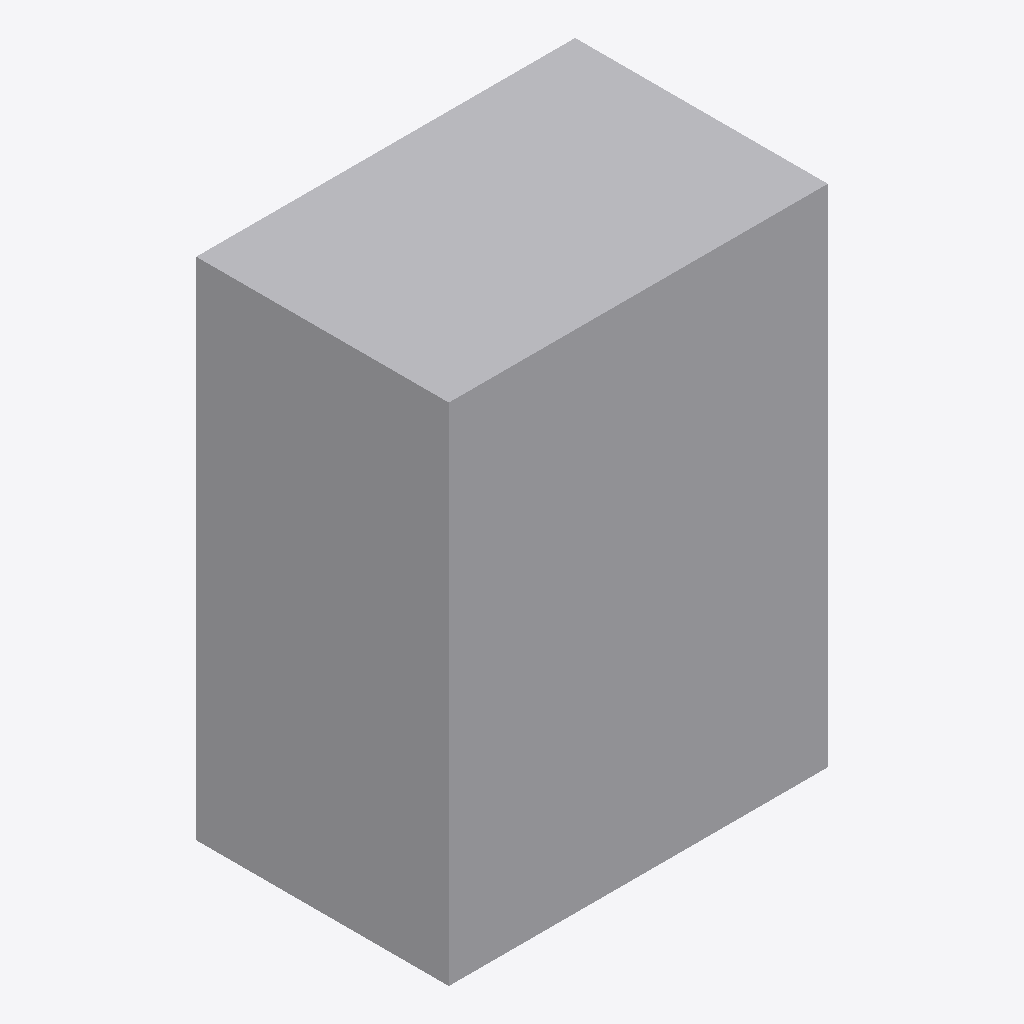
Isometric view of an IFC building model (IFC-SPF (STEP), schema IFC4, length unit millimetre), seen from the south-west, elements coloured by IFC class: 1 other element (light grey).
Extent 3.0 m × 2.0 m × 4.0 m (x, y, z). Elements (1): 1 IfcBuildingElementProxy.

HEADER;
FILE_DESCRIPTION(('Asymmetric 2 x 3 x 4 metre box; millimetres; rotated placement'),'2;1');
FILE_NAME('location-ifc-mm.ifc','2026-10-10T00:00:00',('Richtfest'),('Richtfest'),'','','');
FILE_SCHEMA(('IFC4'));
ENDSEC;
DATA;
#1=IFCPROJECT('0AAAAAAAAAAAAAAAAAAAAA',$,'Regression box',$,$,$,$,(#10),#11);
#36=IFCBUILDINGELEMENTPROXY('1AAAAAAAAAAAAAAAAAAAAA',$,'Box',$,$,#23,#35,$,.NOTDEFINED.);
ENDSEC;
